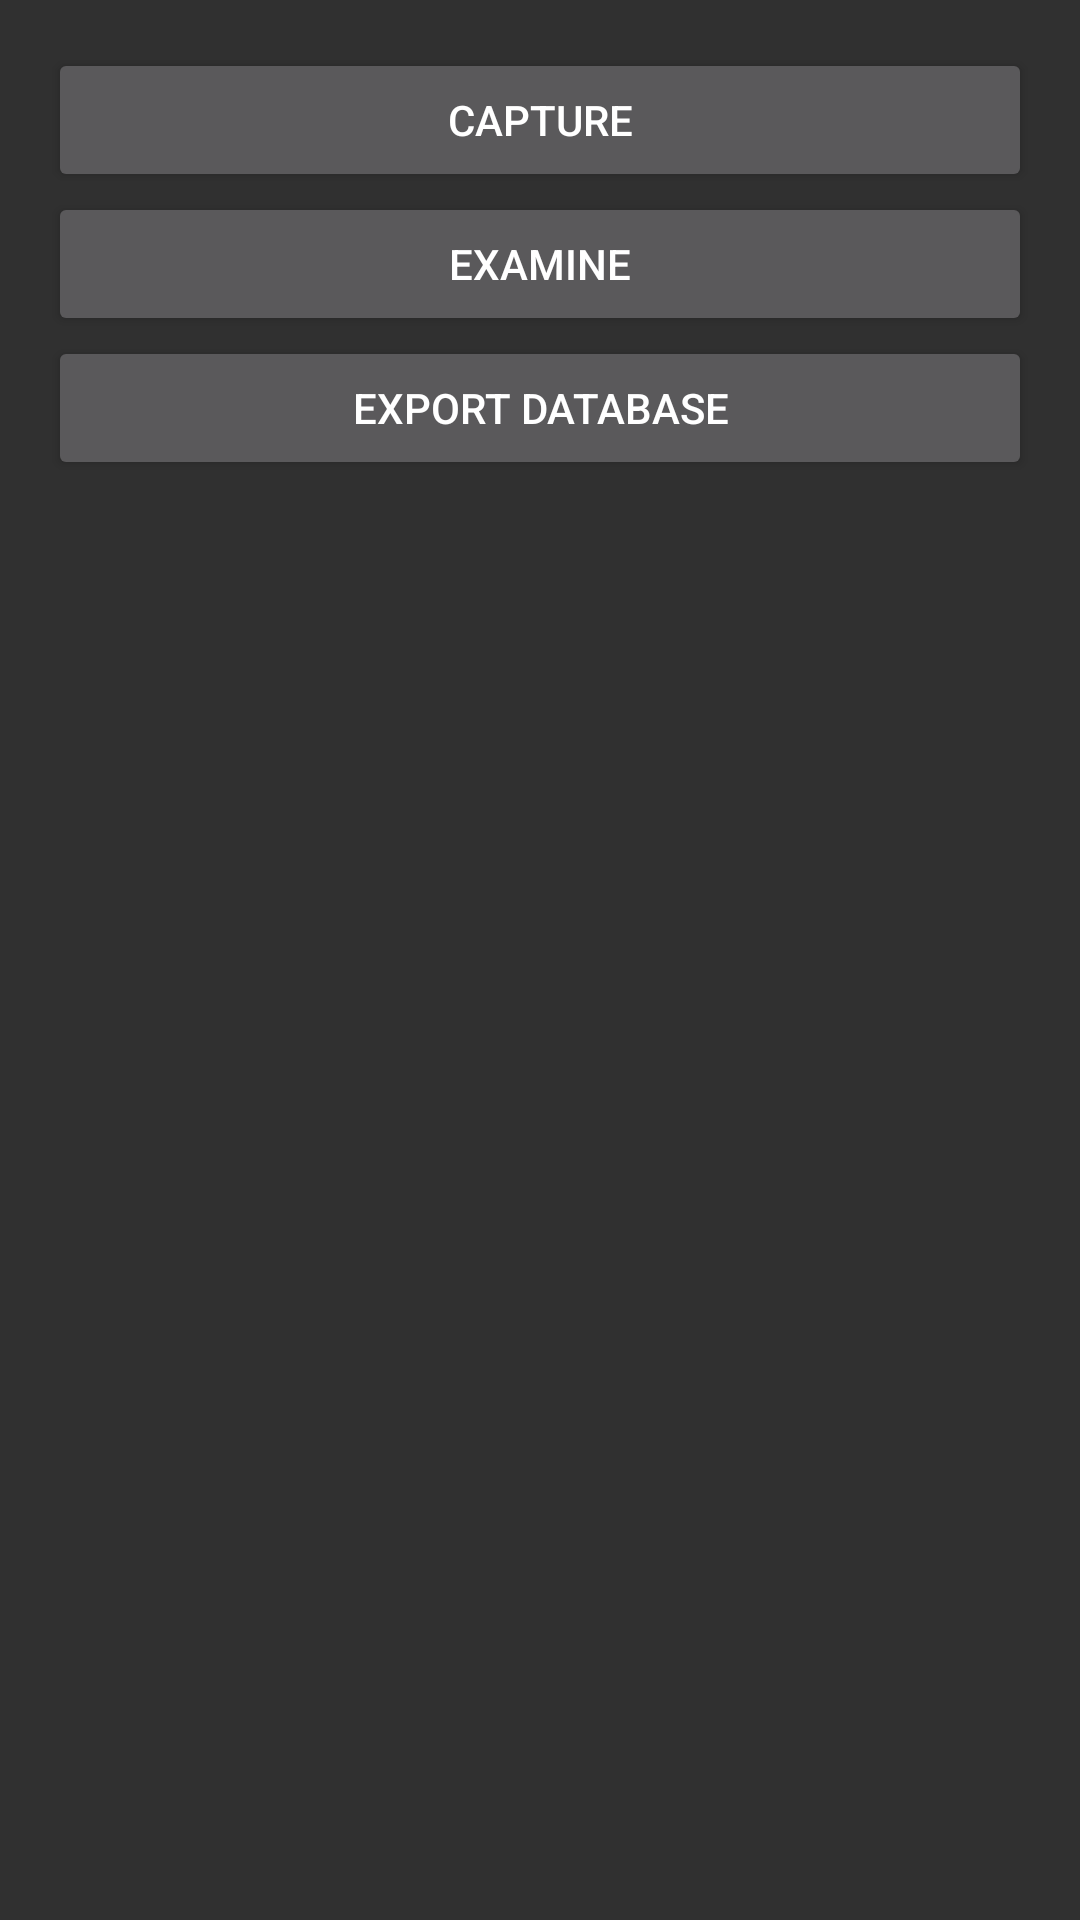

Produce the Android XML layout that renders to this screen, including the resource entries it uses.
<!-- AndroidManifest.xml: application theme AppTheme -->
<!-- res/layout/activity_menu.xml -->
<?xml version="1.0" encoding="utf-8"?>
<LinearLayout xmlns:android="http://schemas.android.com/apk/res/android"
              android:orientation="vertical"
              android:layout_width="match_parent"
              android:layout_height="match_parent"
        android:padding="16dp">

    <Button
            android:id="@+id/capture"
            android:layout_width="match_parent"
            android:layout_height="wrap_content"
            android:text="capture"
            />
    <Button
            android:id="@+id/examine"
            android:layout_width="match_parent"
            android:layout_height="wrap_content"
            android:text="examine"
            />

    <Button
            android:id="@+id/export"
            android:layout_width="match_parent"
            android:layout_height="wrap_content"
            android:text="export database"
            />
</LinearLayout>
<!-- resources referenced by this layout -->
<resources>
  <style name="AppTheme" parent="Theme.AppCompat">
          <item name="colorPrimary">@color/primary</item>
          <item name="colorPrimaryDark">@color/primary_dark</item>
          <item name="colorAccent">@color/accent</item>
      </style>
  <color name="primary">#ff7f00</color>
  <color name="primary_dark">#7f4000</color>
  <color name="accent">#4080ff</color>
</resources>
